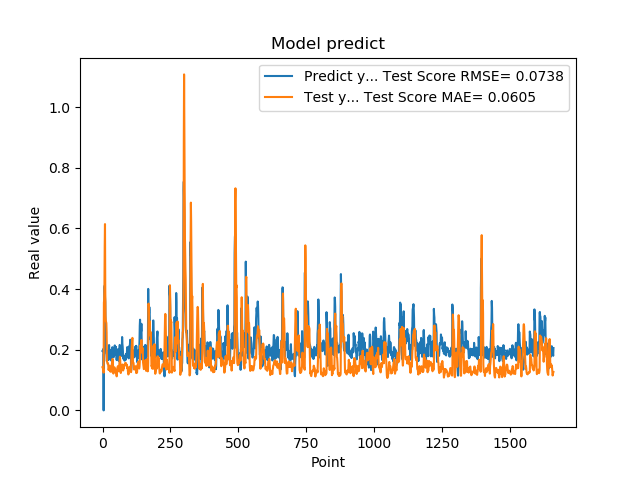

Data behind this chart, as committed beside it:
1.955727785830000398e-01, 1.427656888860877327e-01
1.954265981910000005e-01, 1.430240007687928472e-01
2.004670947789999880e-01, 1.363394274966349407e-01
2.029463946819999587e-01, 1.344946579153386834e-01
0.000000000000000000e+00, 1.244907640548638117e-01
1.862521618600000151e-01, 3.555215271012927003e-01
1.862153261900000301e-01, 3.647261128959922161e-01
4.038094580169999670e-01, 4.111728383656469976e-01
4.118085205549999461e-01, 5.434916239885796418e-01
3.743042349819999948e-01, 6.144036432379971213e-01
3.571429848669999685e-01, 4.014014772973585332e-01
2.572054266930000055e-01, 3.114181632632814223e-01
2.409307956699999753e-01, 2.958634504815439437e-01
2.253161966800000249e-01, 2.910460990152793914e-01
1.935185044999999937e-01, 2.878447532319736712e-01
1.787700653079999924e-01, 2.567378318812324478e-01
1.622045934200000150e-01, 1.627144647347523732e-01
1.761920750140000269e-01, 1.600593498884444466e-01
1.883655935530000325e-01, 1.565751490398795132e-01
1.861467957499999548e-01, 1.526854788106596916e-01
1.954913884399999968e-01, 1.548604200824076904e-01
1.954011768099999935e-01, 1.511909592713736317e-01
1.660518944260000185e-01, 1.336206402372779878e-01
1.907722949980000249e-01, 1.369368678456565902e-01
2.156041562559999625e-01, 1.351161632583454120e-01
1.898660957809999716e-01, 1.461198497501949578e-01
1.770474612709999895e-01, 1.473064222515090838e-01
2.001174986360000074e-01, 1.438454520682634075e-01
1.948629021640000125e-01, 1.285940142731179514e-01
1.922753006219999894e-01, 1.336241821462379742e-01
1.779100298880000042e-01, 1.295068459914633929e-01
1.810636967419999854e-01, 1.311893409766670959e-01
1.680064052340000114e-01, 1.276229219185846531e-01
1.635809391740000174e-01, 1.406940986315528830e-01
1.706920862200000111e-01, 1.517680488490436019e-01
1.916799396280000345e-01, 1.561611196157259296e-01
2.085516005749999957e-01, 1.616847271004628606e-01
2.058236002919999752e-01, 1.699278256961945510e-01
1.828240007160000513e-01, 1.582271719170064150e-01
1.857409924269999846e-01, 1.366523699878639253e-01
1.775099337099999841e-01, 1.215378568106956353e-01
1.752161234619999952e-01, 1.310126467930537997e-01
1.971126049759999999e-01, 1.385660268339521661e-01
1.845117062330000057e-01, 1.404204575447798864e-01
1.984785944219999987e-01, 1.419924600671221004e-01
2.143009155989999692e-01, 1.391282694181563973e-01
1.841159015890000139e-01, 1.381533459902291872e-01
2.104043960570000094e-01, 1.293253685945967013e-01
2.032361328599999739e-01, 1.265549755328473636e-01
2.088565975429999833e-01, 1.241098598793653335e-01
1.960448026660000231e-01, 1.243086126706582362e-01
1.900728046889999523e-01, 1.204249267556766617e-01
1.658952832220000062e-01, 1.123368850620226900e-01
1.872539073229999851e-01, 1.321414499693816247e-01
1.852532625200000171e-01, 1.362747567050594799e-01
1.799222826959999966e-01, 1.422561881461043287e-01
2.012764066460000223e-01, 1.449540219572274802e-01
1.978618204589999985e-01, 1.462025538965152915e-01
1.950792670250000027e-01, 1.335702853479069085e-01
1.711323857310000085e-01, 1.289097935386527838e-01
1.623787879939999901e-01, 1.328004150898714486e-01
... 1,599 more rows
